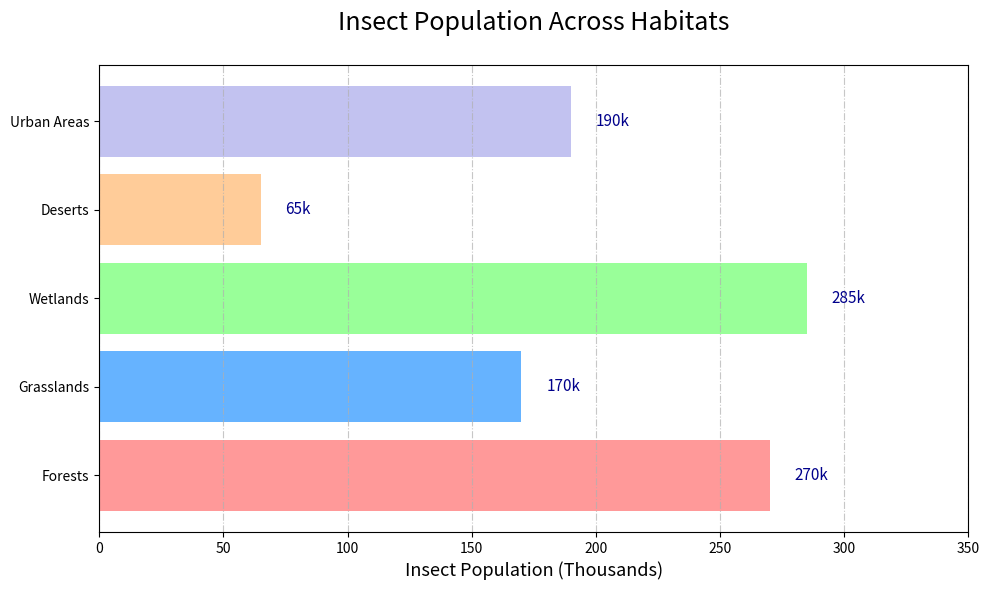

Here is the Python script that generated this plot:
import matplotlib.pyplot as plt
import numpy as np

habitats = ['Forests', 'Grasslands', 'Wetlands', 'Deserts', 'Urban Areas']
population_data = np.array([
    [150, 50, 40, 10, 20],
    [70, 60, 25, 5, 10],
    [90, 70, 80, 15, 30],
    [15, 7, 3, 35, 5],
    [50, 30, 60, 30, 20]
])

total_populations = np.sum(population_data, axis=1)

fig, ax = plt.subplots(figsize=(10, 6))

# Altering stylistic elements
colors = ['#ff9999', '#66b3ff', '#99ff99', '#ffcc99', '#c2c2f0']
bars = ax.barh(habitats, total_populations, color=colors, edgecolor='none')

# Adjusted data labels
for bar in bars:
    ax.text(bar.get_width() + 10, bar.get_y() + bar.get_height()/2,
            f'{int(bar.get_width())}k', va='center', fontsize=11, fontstyle='italic', color='darkblue')

ax.set_xlabel("Insect Population (Thousands)", fontsize=13, fontweight='light')
ax.xaxis.grid(True, linestyle='-.', alpha=0.7)
ax.set_xlim(0, 350)

ax.set_title("Insect Population Across Habitats", fontsize=18, fontweight='light', style='italic', pad=25)

plt.tight_layout()
plt.show()
